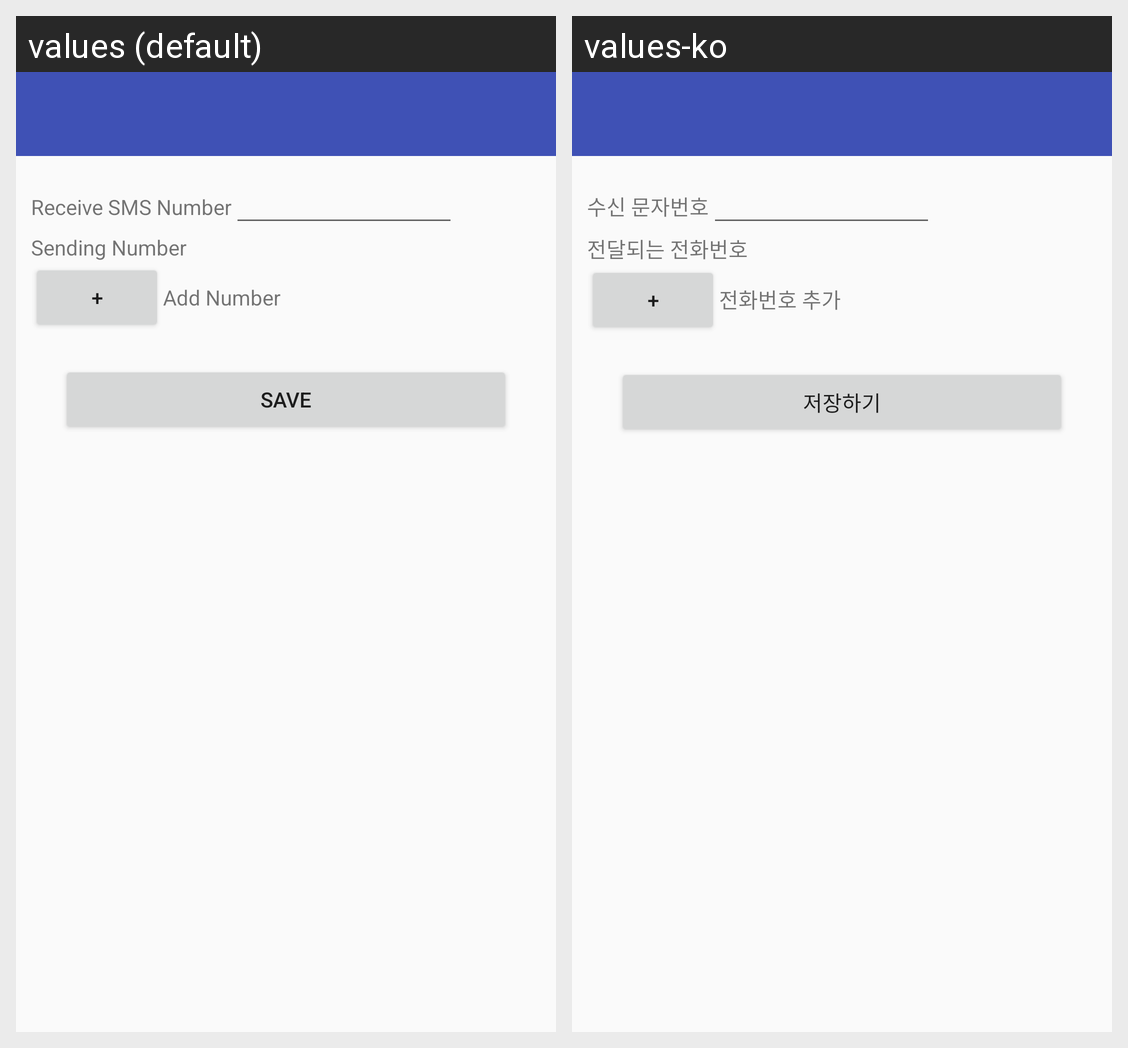

Here is an Android app screen in its default locale and in the app's own translations. Write out the translated-string differences for the strings that appear on this screen.
Android screen res/layout/activity_number_add.xml rendered under 2 locales, left to right: values (default), values-ko. Device: Nexus 5 (rendered at 1080×1920; each locale shown at half size, 540×960, under a caption strip naming it); theme AppTheme.NoActionBar.
Strings drawn on this screen, with the default value and each locale's value (text and hints the layout hard-codes, and strings that could not be matched under every locale, appear in the picture but are not listed):

add_num_recv_number
  values: Receive SMS Number
  values-ko: 수신 문자번호

add_num_send_number
  values: Sending Number
  values-ko: 전달되는 전화번호

add_number
  values: Add Number
  values-ko: 전화번호 추가

save
  values: SAVE
  values-ko: 저장하기
